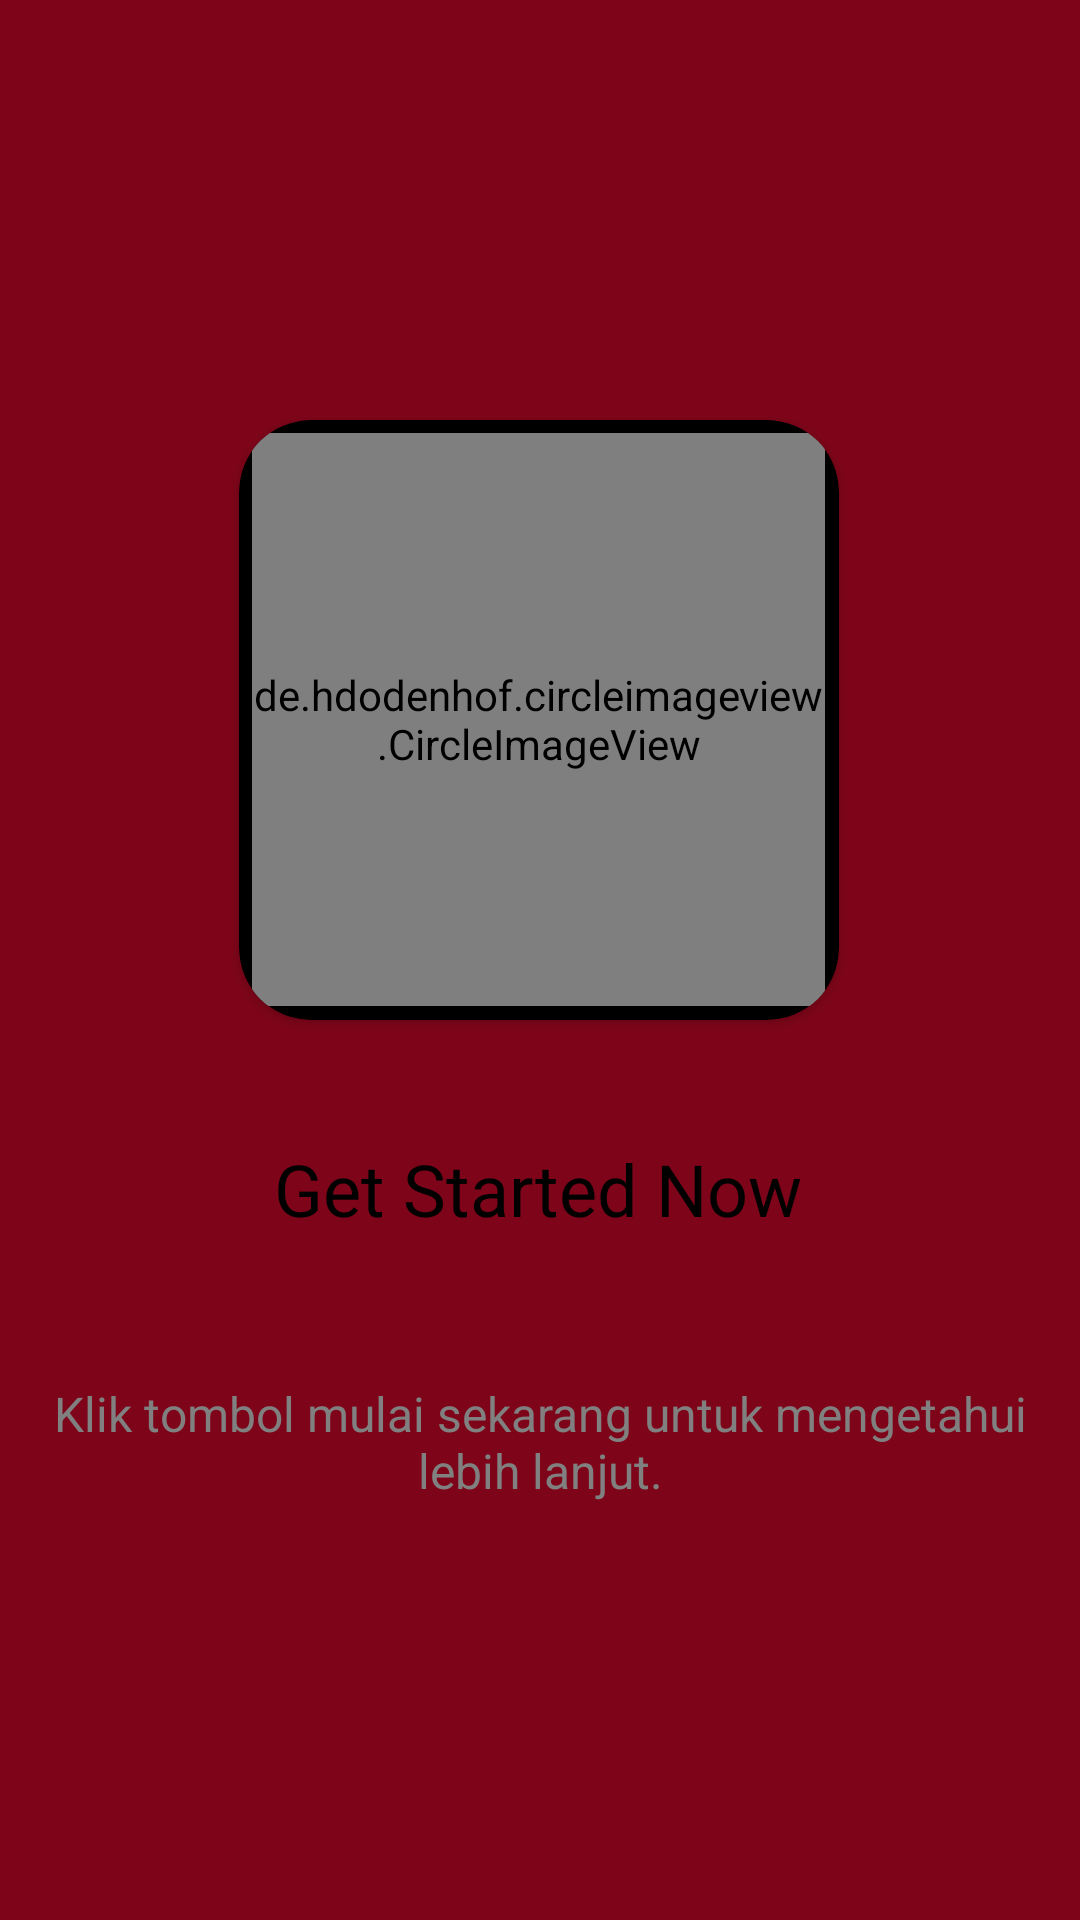

Here is an Android app screen rendered from its layout file. Give the layout XML and the strings, colors and styles it references.
<!-- AndroidManifest.xml: application theme Theme.MyselfAppsArby -->
<!-- res/layout/fragment_walkthrough3.xml -->
<?xml version="1.0" encoding="utf-8"?>
<FrameLayout xmlns:android="http://schemas.android.com/apk/res/android"
    xmlns:app="http://schemas.android.com/apk/res-auto"
    xmlns:tools="http://schemas.android.com/tools"
    android:layout_width="match_parent"
    android:layout_height="match_parent"
    android:background="@color/red_rb"
    android:paddingLeft="10dp"
    android:paddingRight="10dp"
    tools:context=".Walkthrough3Fragment">

    <androidx.constraintlayout.widget.ConstraintLayout
        android:layout_width="match_parent"
        android:layout_height="match_parent">

        <androidx.cardview.widget.CardView
            android:id="@+id/cardView"
            android:layout_width="200dp"
            android:layout_height="200dp"
            android:layout_marginTop="140dp"
            android:backgroundTint="@color/black"
            app:cardCornerRadius="24dp"
            app:layout_constraintEnd_toEndOf="parent"
            app:layout_constraintHorizontal_bias="0.497"
            app:layout_constraintStart_toStartOf="parent"
            app:layout_constraintTop_toTopOf="parent">

            <de.hdodenhof.circleimageview.CircleImageView
                android:id="@+id/imageView2"
                android:layout_width="191dp"
                android:layout_height="191dp"
                android:background="@color/black"
                android:layout_gravity="center"
                android:src="@drawable/logo_myself_apps_4" />
        </androidx.cardview.widget.CardView>

        <TextView
            android:id="@+id/textView2"
            android:layout_width="wrap_content"
            android:layout_height="wrap_content"
            android:layout_gravity="center_horizontal"
            android:layout_marginTop="40dp"
            android:text="@string/get_started_now"
            android:textColor="#000000"
            android:textSize="24sp"
            app:layout_constraintEnd_toEndOf="parent"
            app:layout_constraintHorizontal_bias="0.496"
            app:layout_constraintStart_toStartOf="parent"
            app:layout_constraintTop_toBottomOf="@+id/cardView" />

        <TextView
            android:id="@+id/textView4"
            android:layout_width="wrap_content"
            android:layout_height="wrap_content"
            android:layout_marginTop="48dp"
            android:gravity="center"
            android:text="@string/klik_tombol_mulai_sekarang_untuk_mengetahui_lebih_lanjut"
            android:textColor="#808080"
            android:textSize="16sp"
            app:layout_constraintEnd_toEndOf="parent"
            app:layout_constraintStart_toStartOf="parent"
            app:layout_constraintTop_toBottomOf="@+id/textView2" />

        <androidx.cardview.widget.CardView
            android:layout_width="wrap_content"
            android:layout_height="wrap_content"
            android:layout_marginTop="158dp"
            android:backgroundTint="@color/black"
            app:cardCornerRadius="24dp"
            app:layout_constraintEnd_toEndOf="parent"
            app:layout_constraintStart_toStartOf="parent"
            app:layout_constraintTop_toBottomOf="@+id/textView4">

            <Button
                android:id="@+id/bt_next_3"
                style="@style/Widget.Material3.Button.Icon"
                android:layout_width="wrap_content"
                android:layout_height="wrap_content"
                android:backgroundTint="#750000"
                android:text="@string/mulai_sekarang"
                android:textStyle="bold"
                android:layout_marginLeft="3dp"
                android:layout_marginRight="3dp"
                android:paddingLeft="40dp"
                android:paddingRight="40dp"
                android:textColor="@color/black"
                android:textSize="18sp"
                app:layout_constraintHorizontal_bias="0.497"
                app:layout_constraintVertical_bias="0.589"
                app:strokeColor="@color/red_light"
                app:strokeWidth="1.2dp"/>

        </androidx.cardview.widget.CardView>

    </androidx.constraintlayout.widget.ConstraintLayout>

</FrameLayout>
<!-- resources referenced by this layout -->
<resources>
  <color name="black">#FF000000</color>
  <color name="red_light">#CD201F</color>
  <color name="red_rb">#7e0519</color>
  <!-- drawable logo_myself_apps_4: png bitmap (drawable, 14974 bytes) -->
  <string name="get_started_now">Get Started Now</string>
  <string name="klik_tombol_mulai_sekarang_untuk_mengetahui_lebih_lanjut">Klik tombol mulai sekarang untuk mengetahui lebih lanjut.</string>
  <string name="mulai_sekarang">Mulai Sekarang</string>
  <style name="Theme.MyselfAppsArby" parent="Theme.MaterialComponents.DayNight.NoActionBar">
          
          <item name="colorPrimary">@color/purple_500</item>
          <item name="colorPrimaryVariant">@color/purple_700</item>
          <item name="colorOnPrimary">@color/white</item>
          
          <item name="colorSecondary">@color/teal_200</item>
          <item name="colorSecondaryVariant">@color/teal_700</item>
          <item name="colorOnSecondary">@color/black</item>
          
          <item name="android:statusBarColor">?attr/colorPrimaryVariant</item>
          <item name="windowActionBar">false</item>
          <item name="windowNoTitle">true</item>
          
      </style>
  <color name="purple_500">#FF6200EE</color>
  <color name="purple_700">#FF3700B3</color>
  <color name="white">#FFFFFFFF</color>
  <color name="teal_200">#FF03DAC5</color>
  <color name="teal_700">#FF018786</color>
</resources>
